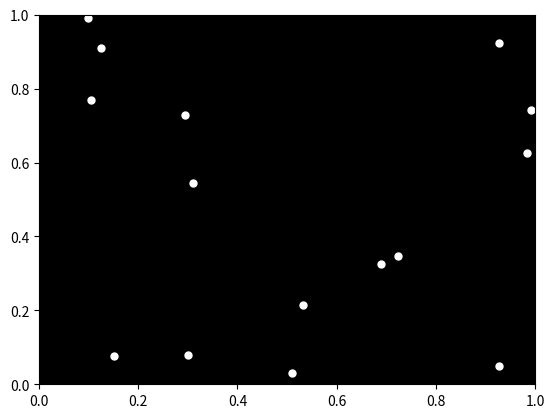

Reproduce this figure in Python.

import numpy as np
import matplotlib.pyplot as plt

# Define the number of points
num_points = 15

# Create a figure and axis
fig, ax = plt.subplots()

# Set the background color to black
ax.set_facecolor('black')

# Generate random positions for the points
positions = np.random.rand(num_points, 2)

# Plot the points in white
for x, y in positions:
    ax.plot(x, y, 'w.', markersize=10)

# Set the limits of the plot
ax.set_xlim(0, 1)
ax.set_ylim(0, 1)

# Show the plot
plt.show()
